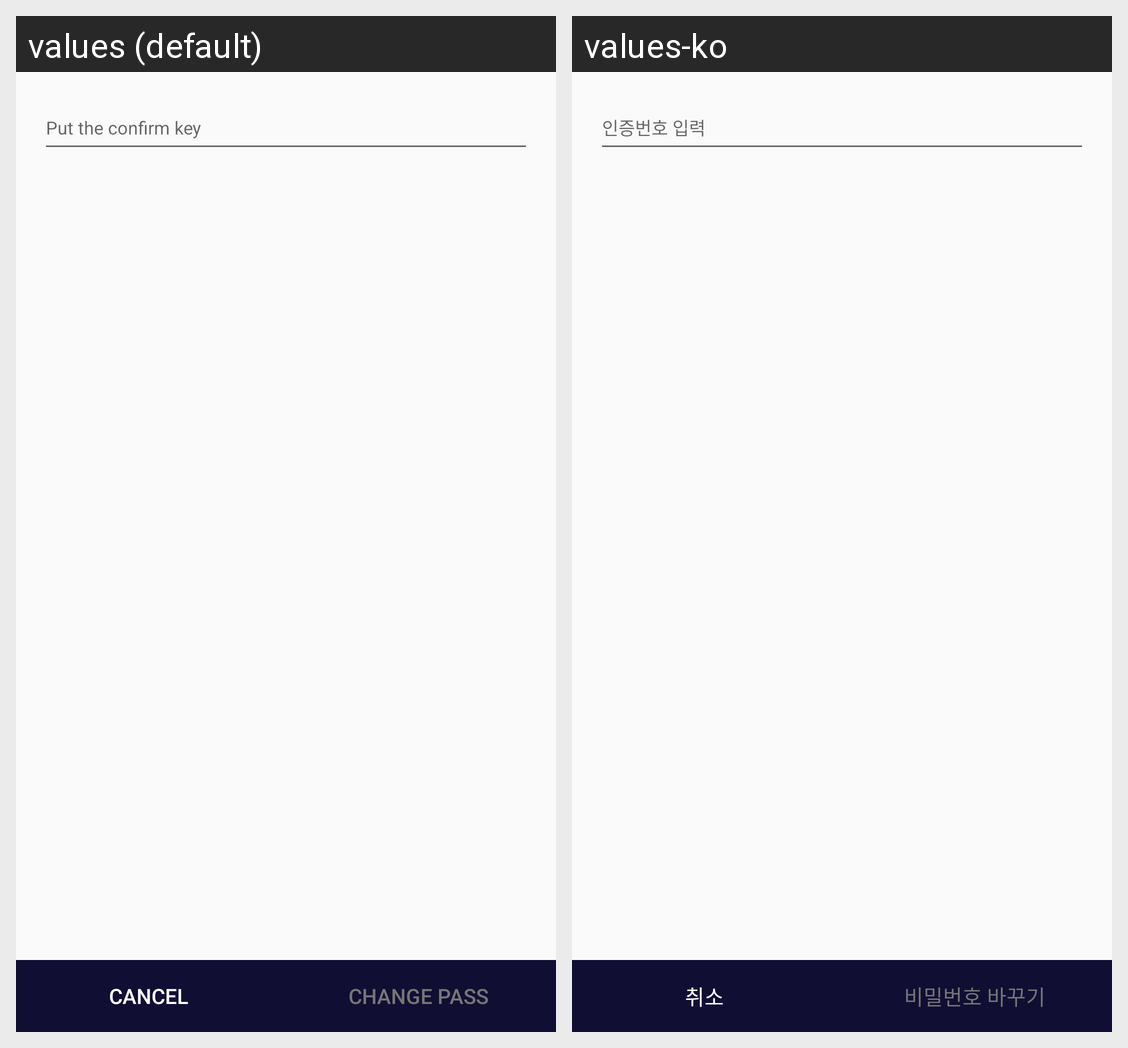

This grid shows one Android layout under two languages. Give, for every string resource on the screen, its name, the default text and each shown locale's text.
Android screen res/layout/fragment_find_password_key.xml rendered under 2 locales, left to right: values (default), values-ko. Device: Nexus 5 (rendered at 1080×1920; each locale shown at half size, 540×960, under a caption strip naming it); theme AppTheme.
Strings drawn on this screen, with the default value and each locale's value (text and hints the layout hard-codes, and strings that could not be matched under every locale, appear in the picture but are not listed):

edit_find_password_key
  values: Put the confirm key
  values-ko: 인증번호 입력

btn_confrim_key_cancel
  values: Cancel
  values-ko: 취소

btn_change_password
  values: Change pass
  values-ko: 비밀번호 바꾸기
